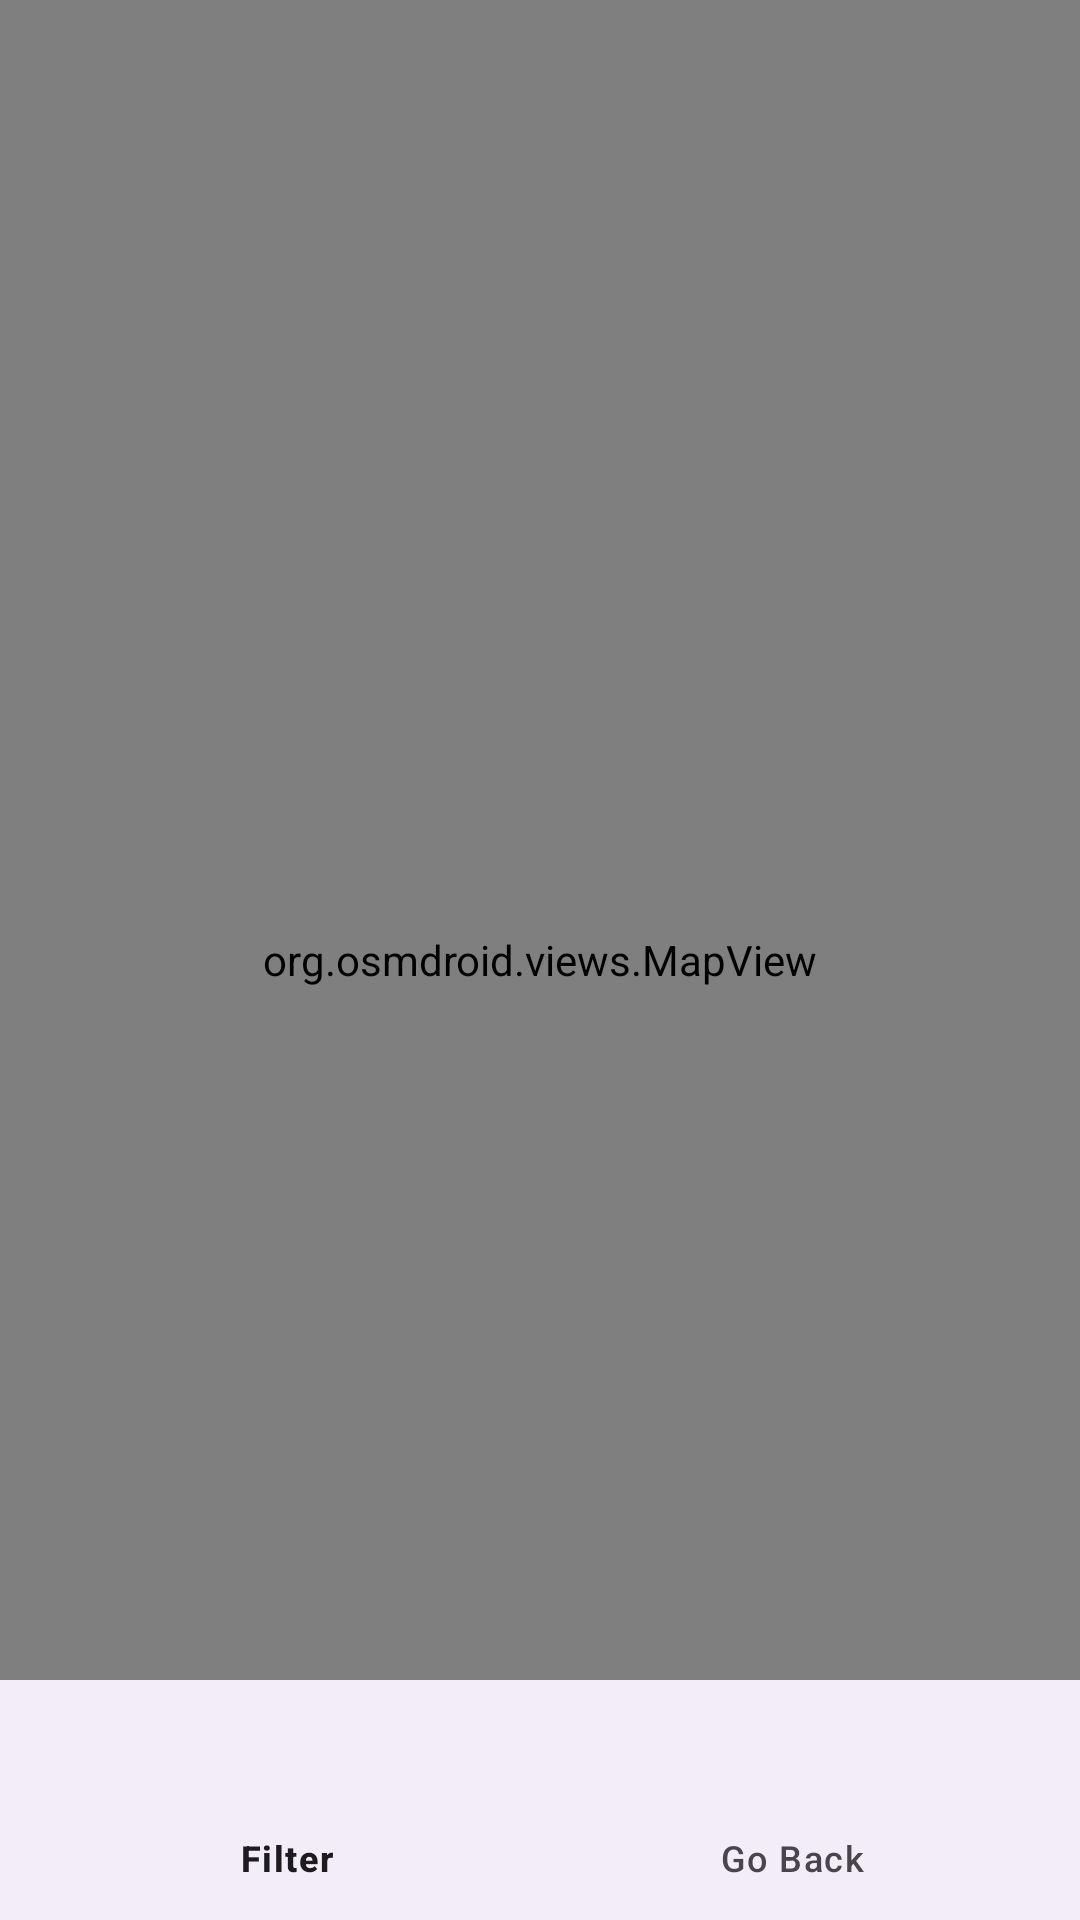

Write the Android layout XML for this screen, with the resource values it uses.
<!-- AndroidManifest.xml: application theme Theme.ReviewR -->
<!-- res/layout/map_fragment.xml -->
<?xml version="1.0" encoding="utf-8"?>
<RelativeLayout
    xmlns:android="http://schemas.android.com/apk/res/android"
    xmlns:app="http://schemas.android.com/apk/res-auto"
    android:layout_width="match_parent"
    android:layout_height="match_parent">

    <org.osmdroid.views.MapView
        android:id="@+id/mapView"
        android:layout_width="match_parent"
        android:layout_height="match_parent" />

    <com.google.android.material.bottomnavigation.BottomNavigationView
        android:id="@+id/bottomNavigationView"
        android:layout_width="match_parent"
        android:layout_height="wrap_content"
        android:layout_alignParentBottom="true"
        app:menu="@menu/map_bottom_menu" />
</RelativeLayout>
<!-- resources referenced by this layout -->
<resources>
  <style name="Theme.ReviewR" parent="Base.Theme.ReviewR" />
  <style name="Base.Theme.ReviewR" parent="Theme.Material3.DayNight.NoActionBar">
          
          
      </style>
</resources>
